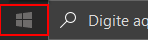
Task: This is a git test
Workflow: ClickOnStartMenu

Step 1: click on the element in window 'Iniciar' (explorer.exe)
